Run: headless pygame with SDL's dummy video driver; simulated clock (each Clock.tick advances the game by its frame time, no real sleeping); random seed 0; keys injected as events and as key.get_pressed() state; mouse plan: one left click at the window centre at the start of phase 2, then a move to the lower-right quarter at the start of phase 3.
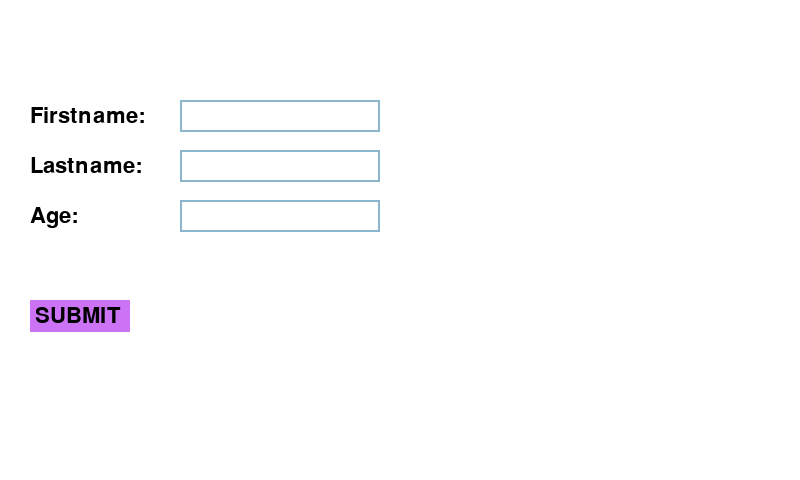
Frame 1 of 4 · flips 1–60 · no input
Frame 2 of 4 · flips 61–180 · clicked the window centre · tapped SPACE, RETURN · held RIGHT (→), D · screen unchanged from frame 1, image omitted
Frame 3 of 4 · flips 181–300 · moved the mouse to the lower-right quarter · held DOWN (↓), S · screen unchanged from frame 2, image omitted
Frame 4 of 4 · flips 301–420 · held LEFT (←), A, UP (↑), W · screen unchanged from frame 3, image omitted

The pygame program that drew these frames:

class InputBox:

    def __init__(self, x, y, w, h, text='', digitonly = False):
        self.rect = pg.Rect(x, y, w, h)
        self.color = COLOR_INACTIVE
        self.text = text
        self.txt_surface = FONT.render(text, True, self.color)
        self.active = False
        self.digitonly = digitonly
    def handle_event(self, event):
        
        if event.type == pg.MOUSEBUTTONDOWN:# ทำการเช็คว่ามีการคลิก Mouse หรือไม่
            if self.rect.collidepoint(event.pos): #ทำการเช็คว่าตำแหน่งของ Mouse อยู่บน InputBox นี้หรือไม่
                # Toggle the active variable.
                self.active = not self.active
            else:
                self.active = False
            self.color = COLOR_ACTIVE if self.active else COLOR_INACTIVE # เปลี่ยนสีของ InputBox
            
        if event.type == pg.KEYDOWN:
            if self.active:
                if event.key == pg.K_RETURN:
                    print(self.text)
                    self.text = ''
                elif event.key == pg.K_BACKSPACE:
                    self.text = self.text[:-1]
                else:
                    if (self.digitonly and event.unicode.isdigit()) or not(self.digitonly):
                        self.text += event.unicode
                # Re-render the text.
                self.txt_surface = FONT.render(self.text, True, self.color)

    def update(self):
        # Resize the box if the text is too long.
        width = max(200, self.txt_surface.get_width()+10)
        self.rect.w = width

    def draw(self, Screen):
        # Blit the text.
        Screen.blit(self.txt_surface, (self.rect.x+5, self.rect.y+5))
        # Blit the rect.
        pg.draw.rect(Screen, self.color, self.rect, 2)

class Text:

    def __init__(self, x, y, text=''):
        self.color = COLOR_TEXT
        self.x = x
        self.y = y
        self.text = text
        self.txt_surface = FONT.render(text, True, self.color)

    def draw(self, Screen):
        # Blit the text.
        Screen.blit(self.txt_surface, (self.x, self.y))

class Rectangle():
    def __init__(self,x=0,y=0,w=0,h=0,color=(0,0,0), text = ''):
        self.x = x # Position X
        self.y = y # Position Y
        self.w = w # Width
        self.h = h # Height
        self.color = color
        self.colortext = COLOR_TEXT
        self.text = text
        self.txt_surface = FONT.render(text, True, self.colortext)
    def draw(self,screen):
        pg.draw.rect(screen,self.color,(self.x,self.y,self.w,self.h))
        screen.blit(self.txt_surface, (self.x+5, self.y+5))

class Button(Rectangle):
    def __init__(self, x=0, y=0, w=0, h=0, color=(0,0,0), text = ''):
        Rectangle.__init__(self, x, y, w, h, color, text)
    
    def isMouseOn(self):
        #Implement your code here
        px, py = pg.mouse.get_pos()
        if self.x <= px <= self.x+self.w and self.y <= py <= self.y+self.h :
            return True
        else:
            return False
    
    def isMousePress(self):
        mouse_presses = pg.mouse.get_pressed()
        if mouse_presses[0] == 1:
            return True
        else:
            return False
        


import sys
import pygame as pg

pg.init()
win_x, win_y = 800, 480
screen = pg.display.set_mode((win_x, win_y))

COLOR_INACTIVE = pg.Color('lightskyblue3') # ตั้งตัวแปรให้เก็บค่าสี เพื่อนำไปใช้เติมสีให้กับกล่องข้อความตอนที่คลิกที่กล่องนั้นๆอยู่
COLOR_ACTIVE = pg.Color('dodgerblue2')     # ^^^
COLOR_TEXT = (0,0,0)
FONT = pg.font.Font(None, 32)

input_box1 = InputBox(180, 100, 140, 32) # สร้าง InputBox1
input_box2 = InputBox(180, 150, 140, 32) # สร้าง InputBox2
input_box3 = InputBox(180, 200, 140, 32, '', True)
input_boxes = [input_box1, input_box2, input_box3] # เก็บ InputBox ไว้ใน list เพื่อที่จะสามารถนำไปเรียกใช้ได้ง่าย

input_text1 = Text(30, 105, "Firstname: ")
input_text2 = Text(30, 155, "Lastname: ")
input_text3 = Text(30, 205, "Age: ")
input_texts = [input_text1, input_text2, input_text3]

btn = Button(30,300,100,32,(204,114,245), "SUBMIT")

output_state = False

run = True

while run:
    screen.fill((255, 255, 255))
    for box in input_boxes: # ทำการเรียก InputBox ทุกๆตัว โดยการ Loop เข้าไปยัง list ที่เราเก็บค่า InputBox ไว้
        box.update() # เรียกใช้ฟังก์ชัน update() ของ InputBox
        box.draw(screen) # เรียกใช้ฟังก์ชัน draw() ของ InputBox เพื่อทำการสร้างรูปบน Screen
    
    for text in input_texts:
        text.draw(screen)

    for event in pg.event.get():
        for box in input_boxes:
            box.handle_event(event)
        if event.type == pg.QUIT:
            pg.quit()
            run = False

    if btn.isMouseOn():
        btn.color = (7, 185, 252)
    else:
        btn.color = (204,114,245)
    if btn.isMousePress() and btn.isMouseOn():
        out_text = "Hello " + input_boxes[0].text + " " + input_boxes[1].text + " ! You are " + input_boxes[2].text + " years old."
        output_text = Text(30, 370, out_text)
        output_state = True

    if output_state:
        output_text.draw(screen)    

    btn.draw(screen)
    pg.time.delay(1)
    pg.display.update()
